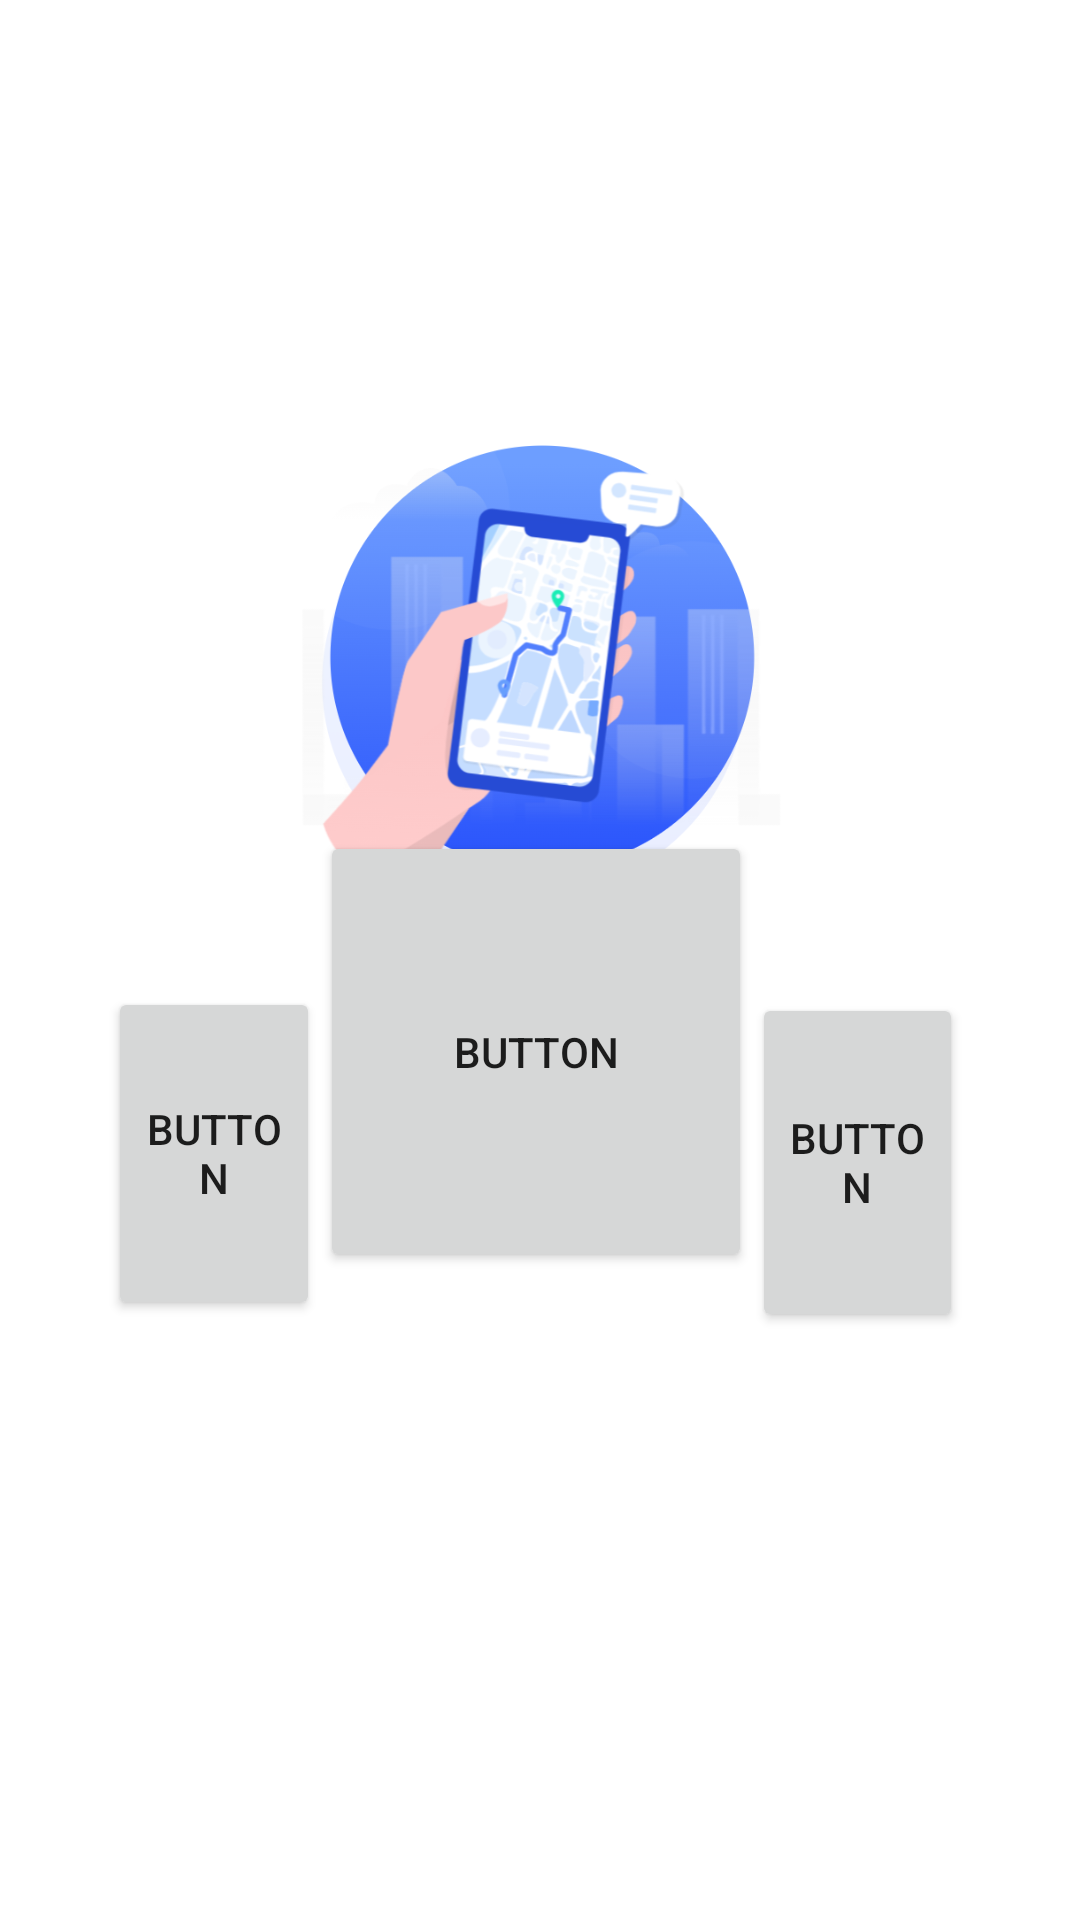

Layout XML and referenced resources for this Android screen:
<!-- AndroidManifest.xml: application theme Theme.FixIt -->
<!-- res/layout/activity_customer_home.xml -->
<?xml version="1.0" encoding="utf-8"?>
<androidx.constraintlayout.widget.ConstraintLayout xmlns:android="http://schemas.android.com/apk/res/android"
    xmlns:app="http://schemas.android.com/apk/res-auto"
    xmlns:tools="http://schemas.android.com/tools"
    android:layout_width="match_parent"
    android:layout_height="match_parent"
    android:backgroundTint="#C52121"
    tools:context=".CustomerHome">

    
    
    
    
    
    
    
    

    <Button
        android:id="@+id/button2"
        android:layout_width="144dp"
        android:layout_height="147dp"
        android:layout_marginBottom="16dp"
        android:gravity="center_vertical|center_horizontal"
        android:text="Button"
        app:cornerRadius="100dp"
        app:layout_constraintBottom_toBottomOf="@+id/button3"
        app:layout_constraintEnd_toStartOf="@+id/button4"
        app:layout_constraintStart_toEndOf="@+id/button3"
        tools:ignore="MissingConstraints" />

    <Button
        android:id="@+id/button3"
        android:layout_width="0dp"
        android:layout_height="111dp"
        android:layout_marginStart="36dp"
        android:layout_marginBottom="200dp"
        android:text="Button"
        app:cornerRadius="100dp"
        app:layout_constraintBottom_toBottomOf="parent"
        app:layout_constraintEnd_toStartOf="@+id/button2"
        app:layout_constraintStart_toStartOf="parent"
        tools:ignore="MissingConstraints" />

    <Button
        android:id="@+id/button4"
        android:layout_width="0dp"
        android:layout_height="113dp"
        android:layout_marginTop="54dp"
        android:layout_marginEnd="39dp"
        android:text="Button"
        app:cornerRadius="100dp"
        app:layout_constraintEnd_toEndOf="parent"
        app:layout_constraintStart_toEndOf="@+id/button2"
        app:layout_constraintTop_toTopOf="@+id/button2"
        tools:ignore="MissingConstraints" />

    <ImageView
        android:id="@+id/imageView3"
        android:layout_width="0dp"
        android:layout_height="414dp"
        android:layout_marginStart="76dp"
        android:layout_marginTop="16dp"
        android:layout_marginEnd="76dp"
        app:layout_constraintEnd_toEndOf="parent"
        app:layout_constraintStart_toStartOf="parent"
        app:layout_constraintTop_toTopOf="parent"
        app:srcCompat="@drawable/img" />

</androidx.constraintlayout.widget.ConstraintLayout>
<!-- resources referenced by this layout -->
<resources>
  <!-- drawable img: png bitmap (drawable, 121432 bytes) -->
  <style name="Theme.FixIt" parent="Theme.MaterialComponents.DayNight.DarkActionBar">
          
          <item name="colorPrimary">@color/purple_500</item>
          <item name="colorPrimaryVariant">@color/purple_700</item>
          <item name="colorOnPrimary">@color/white</item>
          
          <item name="colorSecondary">@color/teal_200</item>
          <item name="colorSecondaryVariant">@color/teal_700</item>
          <item name="colorOnSecondary">@color/black</item>
          
          <item name="android:statusBarColor">?attr/colorPrimaryVariant</item>
          
      </style>
  <color name="purple_500">#FF6200EE</color>
  <color name="purple_700">#FF3700B3</color>
  <color name="white">#FFFFFFFF</color>
  <color name="teal_200">#FF03DAC5</color>
  <color name="teal_700">#FF018786</color>
  <color name="black">#FF000000</color>
</resources>
